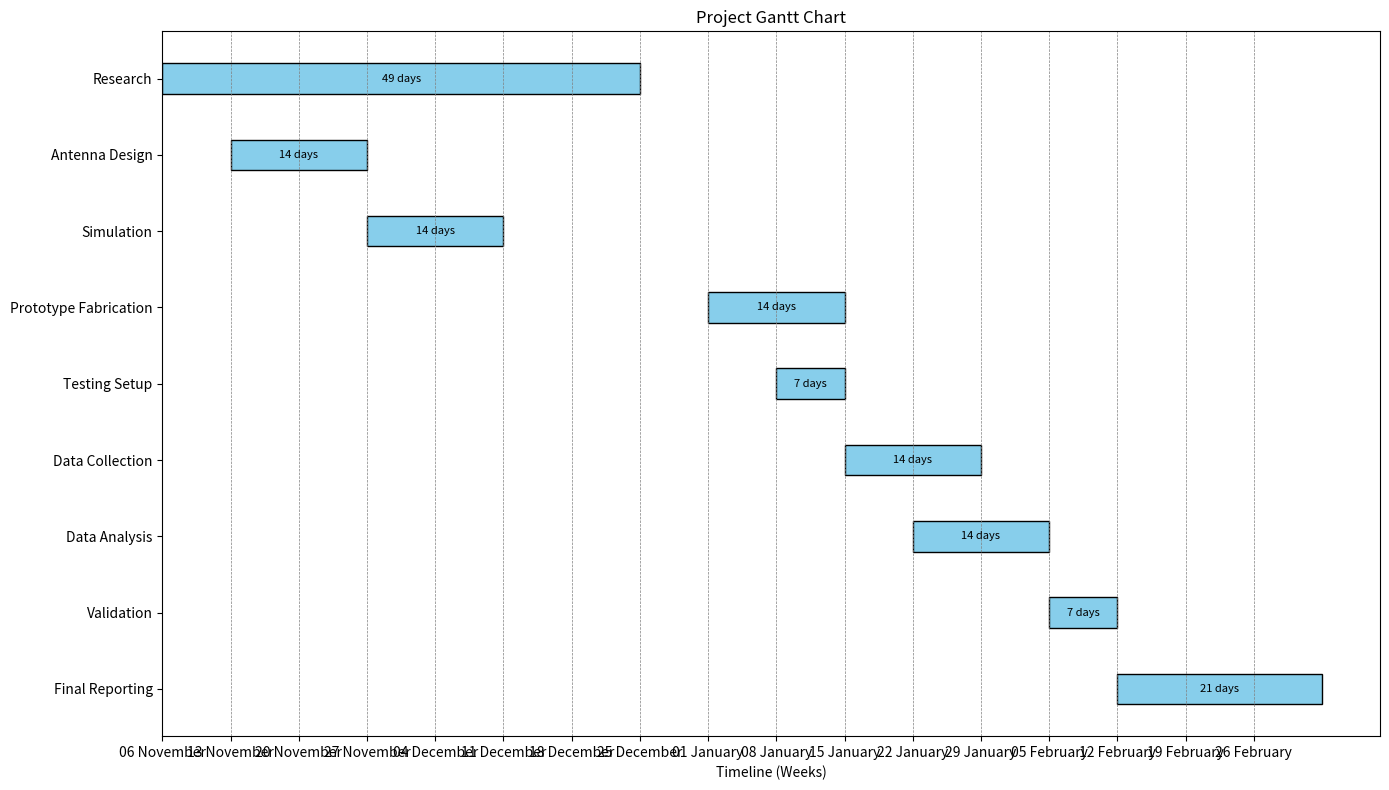

The matplotlib source for this figure:
import matplotlib.pyplot as plt
import pandas as pd
from datetime import datetime, timedelta

project_start = datetime(2023, 11, 6)

adjusted_tasks_data = {
    "Task": ["Research", "Antenna Design", "Simulation",
             "Prototype Fabrication", "Testing Setup", "Data Collection",
             "Data Analysis", "Validation", "Final Reporting"],
    "Start": [project_start,
              project_start + timedelta(weeks=1),
              project_start + timedelta(weeks=3),
              project_start + timedelta(weeks=8),
              project_start + timedelta(weeks=9),
              project_start + timedelta(weeks=10),
              project_start + timedelta(weeks=11),
              project_start + timedelta(weeks=13),
              project_start + timedelta(weeks=14)],
    "Duration": [7*7, 14, 14, 14, 7, 14, 14, 7, 21]
    }

# Create a DataFrame with the adjusted task data
adjusted_df = pd.DataFrame(adjusted_tasks_data)

# Calculate the finish dates with the adjusted durations
adjusted_df['Finish'] = adjusted_df.apply(lambda row: row['Start'] + timedelta(days=row['Duration']), axis=1)

# Plotting the adjusted Gantt chart
fig, ax = plt.subplots(figsize=(14, 8))

# Creating the Gantt chart with adjusted tasks
for i, task in adjusted_df.iterrows():
    start = task['Start']
    finish = task['Finish']
    ax.barh(task['Task'], (finish - start).days, left=(start - project_start).days, height=0.4, align='center', color='skyblue', edgecolor='black')
    ax.text((start - project_start).days + (finish - start).days / 2, i, str((finish - start).days) + ' days', va='center', ha='center', color='black', fontsize=8)

# Set the range of x-ticks to cover the 4-month period
days_range = (adjusted_df['Finish'].max() - project_start).days
ax.set_xticks(range(0, days_range, 7))
ax.set_xticklabels([f"{dt.strftime('%d %B')}" for dt in [project_start + timedelta(weeks=i) for i in range(17)]])

# Formatting the chart
ax.set_xlabel('Timeline (Weeks)')
ax.set_title('Project Gantt Chart')
plt.gca().invert_yaxis()
plt.grid(axis='x', color='gray', linestyle='--', linewidth=0.5)

# Improve layout
plt.tight_layout()

# Show the adjusted Gantt chart
plt.show()
